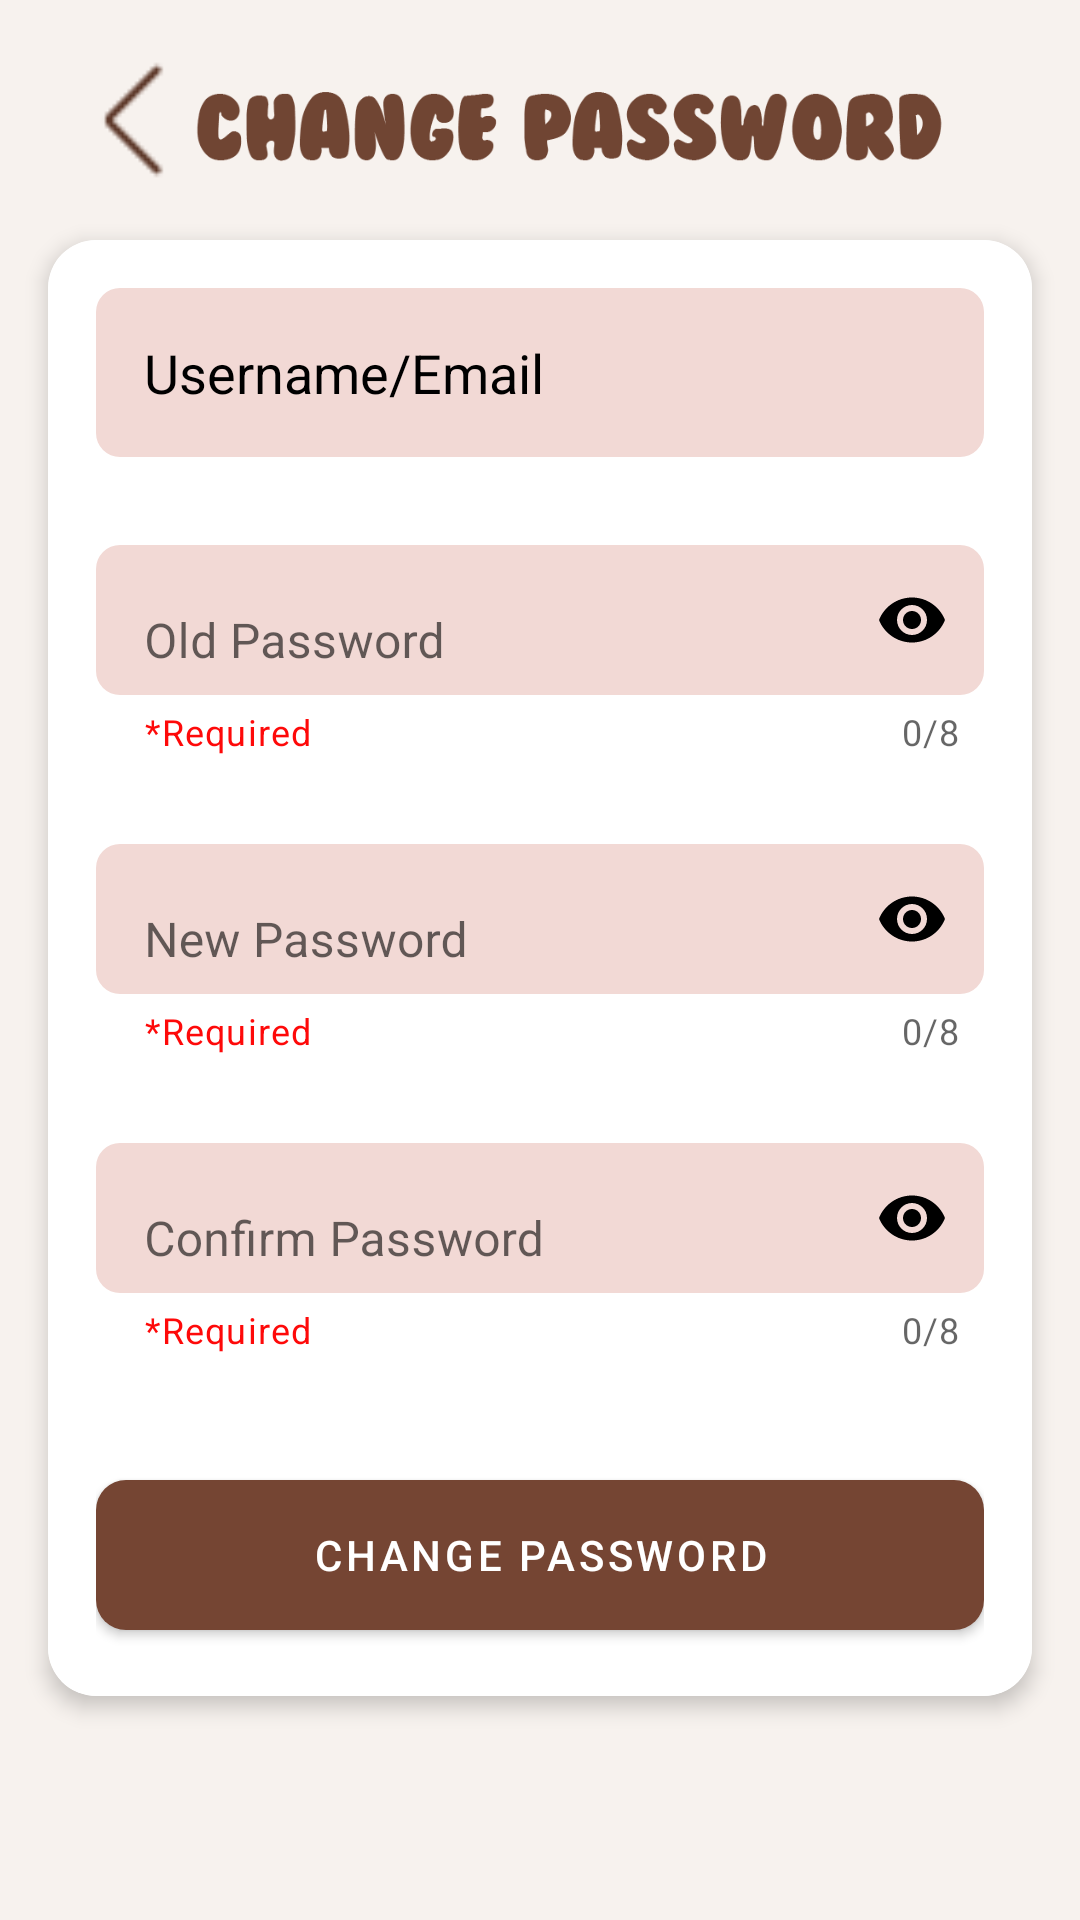

Reconstruct the res/layout file that produces this screen, plus the resources it refers to.
<!-- AndroidManifest.xml: application theme Theme.KaiFeedCat.NoActionBar -->
<!-- res/layout/change_password.xml -->
<?xml version="1.0" encoding="utf-8"?>
<androidx.constraintlayout.widget.ConstraintLayout
    xmlns:android="http://schemas.android.com/apk/res/android"
    xmlns:app="http://schemas.android.com/apk/res-auto"
    xmlns:tools="http://schemas.android.com/tools"
    android:id="@+id/main"
    android:layout_width="match_parent"
    android:layout_height="match_parent"
    android:background="#f7f2ee"
    tools:context=".EditProfileLogics.ChangePasswordActivity">

    
    <androidx.constraintlayout.widget.ConstraintLayout
        android:id="@+id/topBar"
        android:layout_width="0dp"
        android:layout_height="wrap_content"
        app:layout_constraintEnd_toEndOf="parent"
        app:layout_constraintStart_toStartOf="parent"
        app:layout_constraintTop_toTopOf="parent">

        <ImageView
            android:id="@+id/returnButton"
            android:layout_width="40dp"
            android:layout_height="40dp"
            android:layout_marginStart="@dimen/margin_large"
            android:layout_marginTop="@dimen/margin_glarge"
            android:src="@drawable/ic_chevron_left"
            app:layout_constraintStart_toStartOf="parent"
            app:layout_constraintTop_toTopOf="parent" />

        <ImageView
            android:id="@+id/title"
            android:layout_width="250dp"
            android:layout_height="45dp"
            android:layout_marginTop="@dimen/margin_glarge"
            android:layout_marginStart="@dimen/margin_glarge"
            android:src="@drawable/change_password"
            app:layout_constraintTop_toTopOf="parent"
            app:layout_constraintStart_toStartOf="parent"
            app:layout_constraintEnd_toEndOf="parent" />
        

    </androidx.constraintlayout.widget.ConstraintLayout>

    
    <androidx.constraintlayout.widget.Guideline
        android:id="@+id/guideline"
        android:layout_width="wrap_content"
        android:layout_height="wrap_content"
        android:orientation="horizontal"
        app:layout_constraintGuide_percent="0.1" />

    
    <androidx.cardview.widget.CardView
        android:id="@+id/cardView1"
        android:layout_width="0dp"
        android:layout_height="wrap_content"
        android:layout_margin="@dimen/margin_medium"
        app:cardBackgroundColor="@android:color/white"
        app:cardCornerRadius="@dimen/card_radius"
        app:cardElevation="@dimen/card_elevation"
        app:layout_constraintTop_toBottomOf="@+id/guideline"
        app:layout_constraintStart_toStartOf="parent"
        app:layout_constraintEnd_toEndOf="parent">

        <androidx.constraintlayout.widget.ConstraintLayout
            android:layout_width="match_parent"
            android:layout_height="wrap_content"
            android:background="#ffffff"
            android:padding="@dimen/card_padding">

            
            <TextView
                android:id="@+id/user_email"
                android:layout_width="0dp"
                android:layout_height="wrap_content"
                android:background="@drawable/edittext_background"
                android:paddingStart="@dimen/margin_medium"
                android:paddingEnd="@dimen/margin_small"
                android:paddingTop="@dimen/margin_medium"
                android:paddingBottom="@dimen/margin_medium"
                android:text="Username/Email"
                android:textColor="@color/black"
                android:textSize="@dimen/text_large"
                app:layout_constraintTop_toTopOf="parent"
                app:layout_constraintStart_toStartOf="parent"
                app:layout_constraintEnd_toEndOf="parent" />

            
            <com.google.android.material.textfield.TextInputLayout
                android:id="@+id/oldInputLayout"
                android:layout_width="0dp"
                android:layout_height="wrap_content"
                android:layout_marginTop="@dimen/margin_large"
                app:boxBackgroundColor="@android:color/transparent"
                app:boxBackgroundMode="outline"
                app:boxCornerRadiusTopStart="10dp"
                app:boxCornerRadiusTopEnd="10dp"
                app:boxCornerRadiusBottomStart="10dp"
                app:boxCornerRadiusBottomEnd="10dp"
                app:counterEnabled="true"
                app:counterMaxLength="8"
                app:endIconMode="password_toggle"
                app:endIconTint="@color/black"
                app:helperText="*Required"
                app:helperTextTextColor="#fe0909"
                app:layout_constraintTop_toBottomOf="@id/user_email"
                app:layout_constraintStart_toStartOf="parent"
                app:layout_constraintEnd_toEndOf="parent">

                <EditText
                    android:id="@+id/old_password"
                    android:layout_width="match_parent"
                    android:layout_height="@dimen/edittext_height"
                    android:background="@drawable/edittext_background"
                    android:hint="Old Password"
                    android:textColor="@color/black"
                    android:inputType="textPassword"
                    android:paddingStart="@dimen/margin_medium"
                    android:paddingEnd="@dimen/margin_small" />
            </com.google.android.material.textfield.TextInputLayout>

            
            <com.google.android.material.textfield.TextInputLayout
                android:id="@+id/newInputLayout"
                android:layout_width="0dp"
                android:layout_height="wrap_content"
                android:layout_marginTop="@dimen/margin_large"
                app:boxBackgroundColor="@android:color/transparent"
                app:boxBackgroundMode="outline"
                app:counterEnabled="true"
                app:counterMaxLength="8"
                app:endIconMode="password_toggle"
                app:endIconTint="@color/black"
                app:helperText="*Required"
                app:helperTextTextColor="#fe0909"
                app:layout_constraintTop_toBottomOf="@id/oldInputLayout"
                app:layout_constraintStart_toStartOf="parent"
                app:layout_constraintEnd_toEndOf="parent">

                <EditText
                    android:id="@+id/new_password"
                    android:layout_width="match_parent"
                    android:layout_height="@dimen/edittext_height"
                    android:background="@drawable/edittext_background"
                    android:hint="New Password"
                    android:inputType="textPassword"
                    android:paddingStart="@dimen/margin_medium"
                    android:paddingEnd="@dimen/margin_small" />
            </com.google.android.material.textfield.TextInputLayout>

            
            <com.google.android.material.textfield.TextInputLayout
                android:id="@+id/confirmInputLayout"
                android:layout_width="0dp"
                android:layout_height="wrap_content"
                android:layout_marginTop="@dimen/margin_large"
                app:boxBackgroundColor="@android:color/transparent"
                app:boxBackgroundMode="outline"
                app:counterEnabled="true"
                app:counterMaxLength="8"
                app:endIconMode="password_toggle"
                app:endIconTint="@color/black"
                app:helperText="*Required"
                app:helperTextTextColor="#fe0909"
                app:layout_constraintTop_toBottomOf="@id/newInputLayout"
                app:layout_constraintStart_toStartOf="parent"
                app:layout_constraintEnd_toEndOf="parent">

                <EditText
                    android:id="@+id/confirm_password"
                    android:layout_width="match_parent"
                    android:layout_height="@dimen/edittext_height"
                    android:background="@drawable/edittext_background"
                    android:hint="Confirm Password"
                    android:inputType="textPassword"
                    android:paddingStart="@dimen/margin_medium"
                    android:paddingEnd="@dimen/margin_small" />
            </com.google.android.material.textfield.TextInputLayout>

            
            <com.google.android.material.button.MaterialButton
                android:id="@+id/confirm_button"
                android:layout_width="0dp"
                android:layout_height="@dimen/button_height"
                android:layout_marginTop="@dimen/margin_xlarge"
                android:text="Change Password"
                android:textColor="@android:color/white"
                app:backgroundTint="#754533"
                app:cornerRadius="10dp"
                app:layout_constraintTop_toBottomOf="@id/confirmInputLayout"
                app:layout_constraintStart_toStartOf="parent"
                app:layout_constraintEnd_toEndOf="parent"
                app:layout_constraintBottom_toBottomOf="parent"/>
        </androidx.constraintlayout.widget.ConstraintLayout>
    </androidx.cardview.widget.CardView>

</androidx.constraintlayout.widget.ConstraintLayout>
<!-- resources referenced by this layout -->
<resources>
  <color name="black">#FF000000</color>
  <dimen name="button_height">62dp</dimen>
  <dimen name="card_elevation">4dp</dimen>
  <dimen name="card_padding">16dp</dimen>
  <dimen name="card_radius">16dp</dimen>
  <dimen name="edittext_height">50dp</dimen>
  <dimen name="margin_glarge">20dp</dimen>
  <dimen name="margin_large">24dp</dimen>
  <dimen name="margin_medium">16dp</dimen>
  <dimen name="margin_small">8dp</dimen>
  <dimen name="margin_xlarge">36dp</dimen>
  <dimen name="text_large">18sp</dimen>
  <dimen name="text_ylarge">24sp</dimen>
  <!-- drawable change_password: png bitmap (drawable, 10199 bytes) -->
  <!-- drawable edittext_background (drawable) -->
  <?xml version="1.0" encoding="utf-8"?>
  <shape xmlns:android="http://schemas.android.com/apk/res/android">
      <solid android:color="#F2D9D5" />
      <corners android:radius="8dp" />
  </shape>
  <!-- drawable ic_chevron_left: png bitmap (drawable, 477 bytes) -->
  <style name="Theme.KaiFeedCat.NoActionBar" parent="Theme.MaterialComponents.DayNight.NoActionBar">
          <item name="windowNoTitle">true</item>
          <item name="windowActionBar">false</item>
      </style>
</resources>
